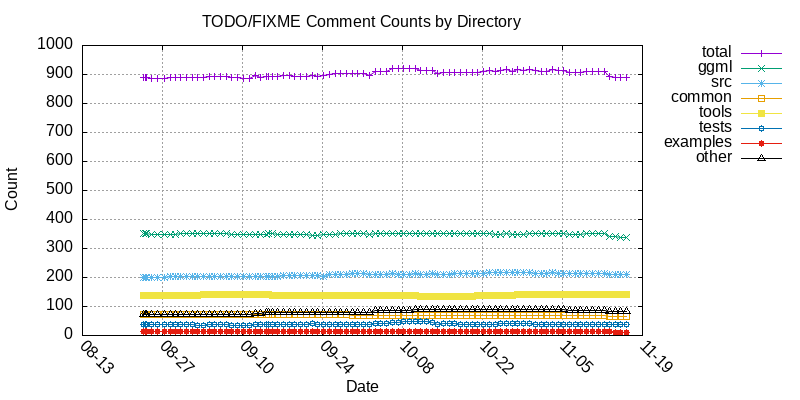

The file beside this chart, header and first rows:
commit, timestamp, total, ggml, src, common, tools, tests, examples, other
8d9af25, 1787506361, 889, 353, 199, 73, 139, 37, 15, 73
c060ca9, 1787535543, 889, 353, 199, 73, 139, 37, 15, 73
c060ca9, 1787548289, 889, 353, 199, 73, 139, 37, 15, 73
f280b26, 1787621285, 886, 349, 200, 73, 139, 37, 15, 73
d222767, 1787708308, 886, 349, 200, 73, 139, 37, 15, 73
d7a2074, 1787819253, 886, 349, 200, 73, 139, 37, 15, 73
b19cbe9, 1787913691, 889, 349, 203, 73, 139, 37, 15, 73
c9ca51c, 1787992889, 889, 349, 203, 73, 139, 37, 15, 73
57291f2, 1788064818, 890, 350, 203, 73, 139, 37, 15, 73
9723942, 1788151464, 890, 350, 203, 73, 139, 37, 15, 73
09412af, 1788236668, 890, 350, 203, 73, 139, 37, 15, 73
b96806d, 1788320849, 889, 350, 203, 73, 139, 36, 15, 73
67a17c1, 1788407234, 890, 350, 203, 73, 140, 36, 15, 73
f9f09f0, 1788493709, 892, 350, 204, 73, 140, 37, 15, 73
4d91760, 1788580612, 892, 350, 204, 73, 140, 37, 15, 73
74a7c89, 1788666630, 892, 350, 204, 73, 140, 37, 15, 73
465e49b, 1788752959, 892, 350, 204, 73, 140, 37, 15, 73
9dcf84e, 1788839635, 889, 349, 204, 73, 140, 35, 15, 73
304665f, 1788926357, 889, 349, 204, 73, 140, 35, 15, 73
434ddbb, 1789012663, 887, 348, 204, 72, 140, 35, 15, 73
df03399, 1789098908, 886, 347, 204, 72, 140, 35, 15, 73
3f5e94d, 1789189047, 895, 349, 204, 72, 140, 38, 15, 77
790cf51, 1789272304, 891, 349, 204, 71, 140, 37, 13, 77
093a2f8, 1789359225, 892, 349, 204, 71, 140, 37, 13, 78
bbdd9f2, 1789390357, 893, 350, 204, 71, 140, 37, 13, 78
4c9233c, 1789445632, 892, 350, 204, 71, 139, 37, 13, 78
930e2fa, 1789531753, 892, 349, 204, 71, 139, 37, 13, 79
35822af, 1789621327, 896, 349, 208, 71, 139, 37, 13, 79
972d231, 1789704039, 895, 348, 208, 71, 139, 37, 13, 79
60081bb, 1789790320, 894, 348, 207, 71, 139, 37, 13, 79
f072b10, 1789877740, 894, 347, 207, 72, 139, 37, 13, 79
ce8caa6, 1789963988, 893, 347, 206, 72, 139, 37, 13, 79
c550d2f, 1790050183, 895, 346, 206, 72, 139, 40, 13, 79
e6ab7c1, 1790136382, 894, 346, 206, 72, 139, 39, 13, 79
bd4f514, 1790222461, 895, 348, 205, 72, 139, 39, 13, 79
f805c57, 1790309756, 900, 348, 209, 72, 139, 39, 13, 80
9f70b2c, 1790400165, 902, 349, 210, 72, 139, 39, 13, 80
2b129cc, 1790483770, 903, 350, 211, 71, 139, 39, 13, 80
4da6337, 1790570284, 904, 351, 211, 71, 139, 39, 13, 80
fc07d78, 1790658332, 904, 350, 214, 69, 139, 39, 13, 80
931351e, 1790744160, 905, 350, 214, 69, 139, 39, 13, 81
0c1e570, 1790831121, 905, 350, 214, 69, 139, 39, 13, 81
5fc4f3c, 1790916907, 898, 348, 210, 69, 138, 39, 13, 81
889edf4, 1791007052, 909, 350, 211, 70, 139, 40, 13, 86
11fe021, 1791090550, 909, 350, 211, 70, 139, 40, 13, 86
d89651a, 1791176100, 909, 350, 212, 70, 138, 40, 13, 86
5e03bdd, 1791265309, 919, 352, 213, 70, 139, 46, 13, 86
f498f86, 1791349959, 920, 353, 212, 70, 139, 46, 13, 87
9c2e0e4, 1791437017, 921, 353, 212, 70, 139, 47, 13, 87
3d65c90, 1791523579, 920, 352, 212, 70, 139, 47, 13, 87
1623d8c, 1791614282, 919, 351, 214, 69, 137, 47, 13, 88
23b0202, 1791694819, 915, 351, 212, 68, 136, 47, 13, 88
b2f036c, 1791782250, 915, 351, 212, 68, 136, 47, 13, 88
4413a19, 1791872006, 915, 352, 213, 68, 136, 45, 13, 88
091b6a7, 1791951325, 904, 351, 209, 68, 136, 39, 13, 88
843e7dc, 1792036981, 906, 351, 210, 68, 136, 40, 13, 88
5e03a1f, 1792123450, 906, 350, 211, 68, 136, 40, 13, 88
f74e2fa, 1792210508, 908, 350, 213, 68, 136, 40, 13, 88
848bbda, 1792295465, 907, 350, 213, 68, 136, 39, 13, 88
31288c9, 1792382411, 907, 350, 213, 68, 136, 39, 13, 88
... 28 more rows
